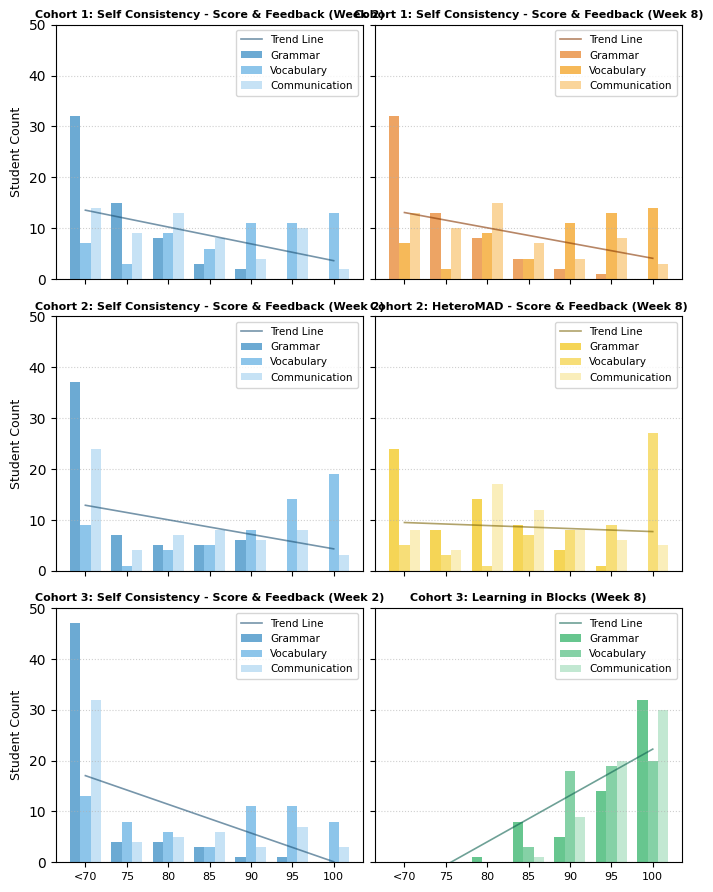

Reproduce this figure in Python. (Note: this script raises an exception after producing the figure.)
import matplotlib.pyplot as plt
import numpy as np

# Set global parameters for high quality
plt.rcParams["font.family"] = "Times New Roman"
plt.rcParams['axes.unicode_minus'] = False

# Data Setup
bins = ["<70", "75", "80", "85", "90", "95", "100"]
bin_centers = np.arange(len(bins))

data = {
    "CG1": {
        "W1": {"Grammar": [32, 15, 8, 3, 2, 0, 0], "Vocabulary": [7, 3, 9, 6, 11, 11, 13], "Communication": [14, 9, 13, 8, 4, 10, 2]},
        "W8": {"Grammar": [32, 13, 8, 4, 2, 1, 0], "Vocabulary": [7, 2, 9, 4, 11, 13, 14], "Communication": [13, 10, 15, 7, 4, 8, 3]}
    },
    "CG2": {
        "W1": {"Grammar": [37, 7, 5, 5, 6, 0, 0], "Vocabulary": [9, 1, 4, 5, 8, 14, 19], "Communication": [24, 4, 7, 8, 6, 8, 3]},
        "W8": {"Grammar": [24, 8, 14, 9, 4, 1, 0], "Vocabulary": [5, 3, 1, 7, 8, 9, 27], "Communication": [8, 4, 17, 12, 8, 6, 5]}
    },
    "TG": {
        "W1": {"Grammar": [47, 4, 4, 3, 1, 1, 0], "Vocabulary": [13, 8, 6, 3, 11, 11, 8], "Communication": [32, 4, 5, 6, 3, 7, 3]},
        "W8": {"Grammar": [0, 0, 1, 8, 5, 14, 32], "Vocabulary": [0, 0, 0, 3, 18, 19, 20], "Communication": [0, 0, 0, 1, 9, 20, 30]}
    }
}

# Colors and darker variants for lines
blue_shades = ["#2E86C1", "#5DADE2", "#AED6F1"]
dark_blue_line = "#1B4F72"

colors_w8 = {
    "CG1": {"bars": ["#E67E22", "#F39C12", "#F8C471"], "line": "#873600"},
    "CG2": {"bars": ["#F1C40F", "#F4D03F", "#F9E79F"], "line": "#7D6608"},
    "TG":  {"bars": ["#27AE60", "#52BE80", "#A9DFBF"], "line": "#0E6251"}
}

fig, axes = plt.subplots(3, 2, figsize=(7, 9), sharey=True)

cohorts = ["CG1", "CG2", "TG"]
titles_w2 = ["Cohort 1: Self Consistency - Score & Feedback (Week 2)", 
             "Cohort 2: Self Consistency - Score & Feedback (Week 2)", 
             "Cohort 3: Self Consistency - Score & Feedback (Week 2)"]
titles_w8 = ["Cohort 1: Self Consistency - Score & Feedback (Week 8)", 
             "Cohort 2: HeteroMAD - Score & Feedback (Week 8)", 
             "Cohort 3: Learning in Blocks (Week 8)"]
skills = ["Grammar", "Vocabulary", "Communication"]

x = np.arange(len(bins))
width = 0.25

# Dynamically calculate global maximum for shared y-axis ceiling
all_values = []
for cohort in data.values():
    for week in cohort.values():
        for skill_vals in week.values():
            all_values.extend(skill_vals)
global_max = max(all_values)
y_ceiling = int(np.ceil(global_max / 5.0) * 5) # Round up to nearest 5 for a clean look

for row, cohort in enumerate(cohorts):
    # Week 2
    ax_w1 = axes[row, 0]
    for i, skill in enumerate(skills):
        vals = data[cohort]["W1"][skill]
        ax_w1.bar(x + (i-1)*width, vals, width, label=skill, color=blue_shades[i], alpha=0.7)
    
    # Trend line - Linear Regression (Straight line)
    all_vals_w1 = np.array([data[cohort]["W1"][s] for s in skills])
    avg_vals_w1 = np.mean(all_vals_w1, axis=0)
    z1 = np.polyfit(x, avg_vals_w1, 1)
    p1 = np.poly1d(z1)
    ax_w1.plot(x, p1(x), color=dark_blue_line, linestyle='-', linewidth=1.2, alpha=0.6, label='Trend Line')

    ax_w1.set_title(titles_w2[row], fontsize=8, fontweight='bold', pad=5)
    ax_w1.set_xticks(x)
    if row == 2:
        ax_w1.set_xticklabels(bins, rotation=0, fontsize=8)
    else:
        ax_w1.set_xticklabels([])
        
    ax_w1.set_ylabel("Student Count", fontsize=9)
    ax_w1.grid(axis='y', linestyle=':', alpha=0.6)
    ax_w1.legend(prop={'size': 7.5}, loc='upper right', frameon=True, borderpad=0.5)
    ax_w1.set_ylim(0, y_ceiling)

    # Week 8
    ax_w8 = axes[row, 1]
    for i, skill in enumerate(skills):
        vals = data[cohort]["W8"][skill]
        ax_w8.bar(x + (i-1)*width, vals, width, label=skill, color=colors_w8[cohort]["bars"][i], alpha=0.7)
    
    # Trend line - Linear Regression
    all_vals_w8 = np.array([data[cohort]["W8"][s] for s in skills])
    avg_vals_w8 = np.mean(all_vals_w8, axis=0)
    z8 = np.polyfit(x, avg_vals_w8, 1)
    p8 = np.poly1d(z8)
    ax_w8.plot(x, p8(x), color=colors_w8[cohort]["line"], linestyle='-', linewidth=1.2, alpha=0.6, label='Trend Line')

    ax_w8.set_title(titles_w8[row], fontsize=8, fontweight='bold', pad=5)
    ax_w8.set_xticks(x)
    if row == 2:
        ax_w8.set_xticklabels(bins, rotation=0, fontsize=8)
    else:
        ax_w8.set_xticklabels([])
        
    ax_w8.grid(axis='y', linestyle=':', alpha=0.6)
    ax_w8.legend(prop={'size': 7.5}, loc='upper right', frameon=True, borderpad=0.5)
    ax_w8.set_ylim(0, y_ceiling)

import os

plt.tight_layout(pad=1.0, h_pad=1.0, w_pad=0.5)
# Save with 300 DPI in the same folder as the script
script_dir = os.path.dirname(os.path.abspath(__file__))
output_pdf = os.path.join(script_dir, "master_progress_chart_highres.pdf")
output_png = os.path.join(script_dir, "master_progress_chart_highres.png")

plt.savefig(output_pdf, dpi=300, bbox_inches='tight')
plt.savefig(output_png, dpi=300, bbox_inches='tight')

print(f"High-resolution chart generated: {output_pdf} (300 DPI, Times New Roman)")
